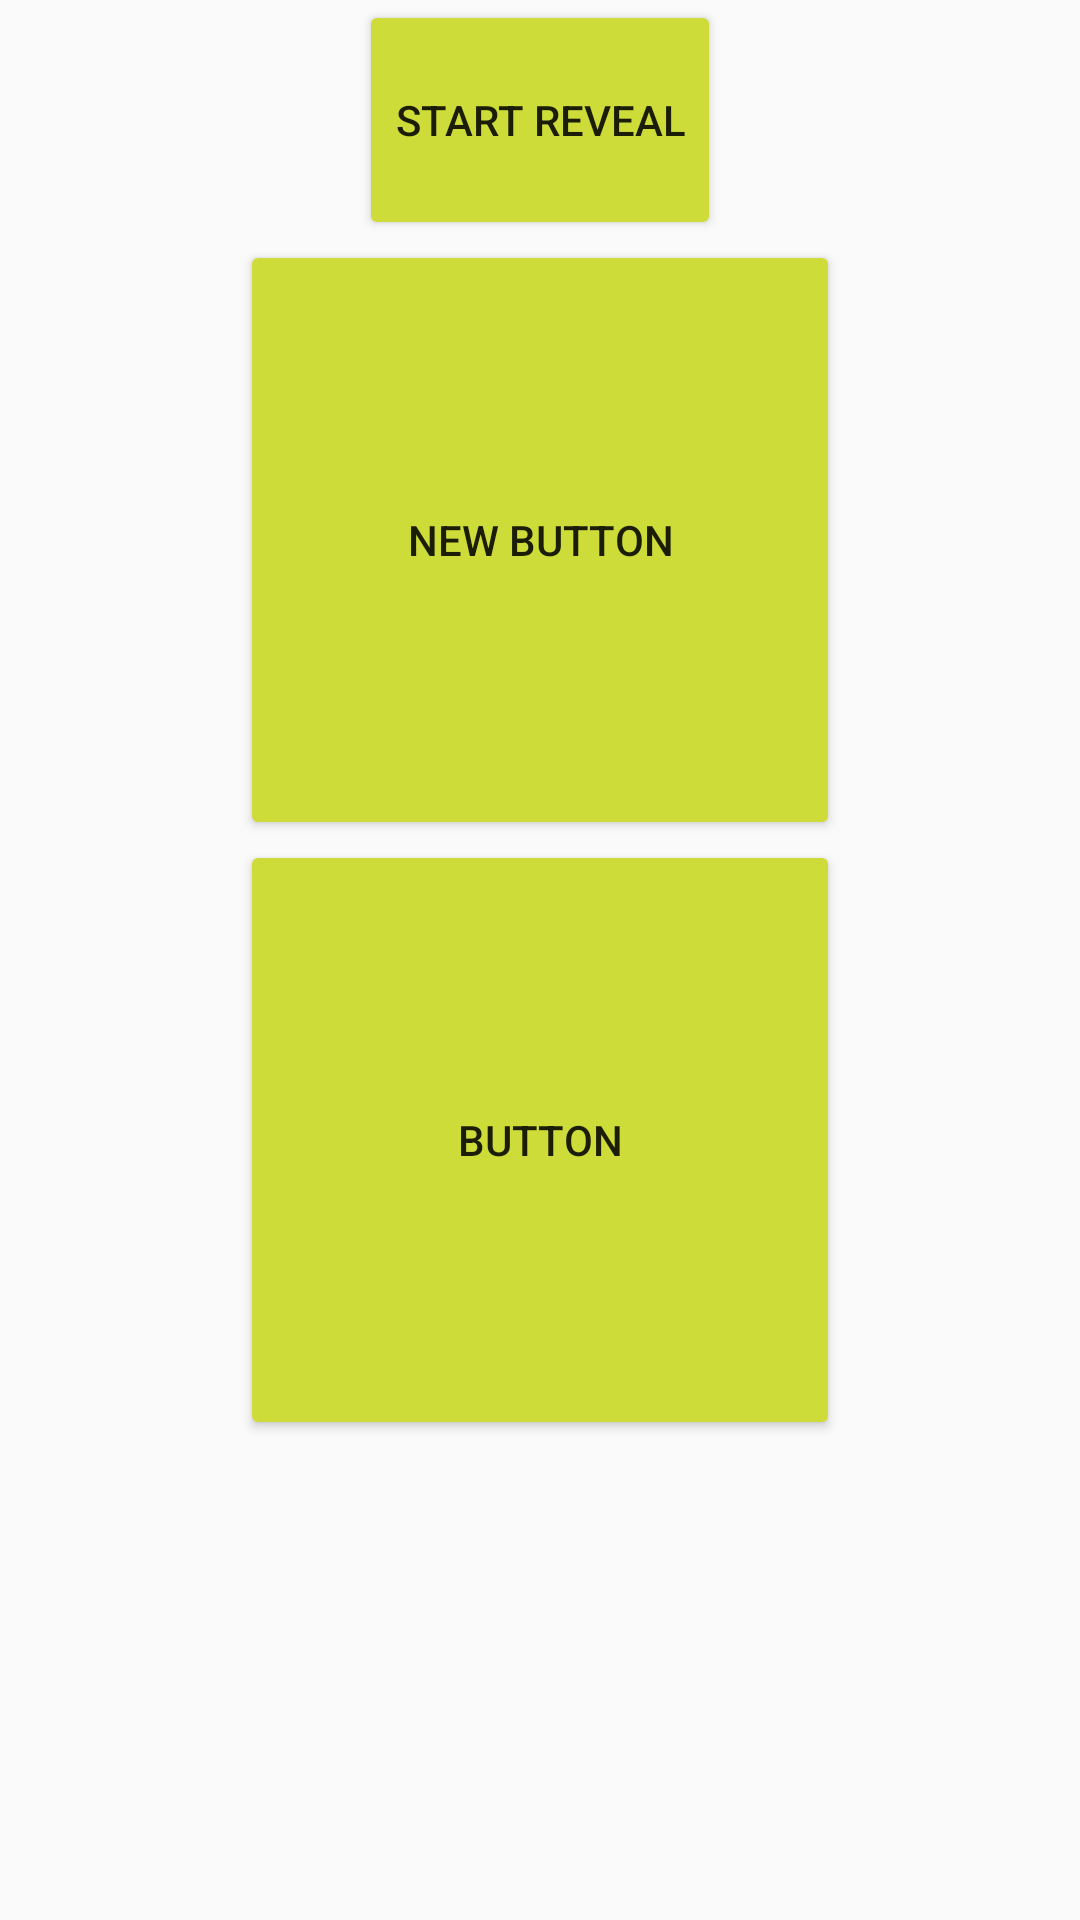

Here is an Android app screen rendered from its layout file. Give the layout XML and the strings, colors and styles it references.
<!-- AndroidManifest.xml: application theme AppTheme -->
<!-- res/layout/activity_main.xml -->
<LinearLayout xmlns:android="http://schemas.android.com/apk/res/android"
    xmlns:tools="http://schemas.android.com/tools"
    android:layout_width="match_parent"
    android:layout_height="match_parent"
    android:gravity="center_horizontal"
    android:orientation="vertical"
    android:paddingTop="@dimen/activity_vertical_margin"
    android:theme="@style/AppTheme"
    tools:context=".MainActivity">

    <Button
        android:id="@+id/button3"
        android:layout_width="wrap_content"
        android:layout_height="80dp"
        android:text="Start Reveal" />

    <Button
        android:id="@+id/button4"
        android:layout_width="200dp"
        android:layout_height="200dp"
        android:text="New Button" />

    <Button
        android:id="@+id/button5"
        android:layout_width="200dp"
        android:layout_height="200dp"
        android:text="Button" />
</LinearLayout>
<!-- resources referenced by this layout -->
<resources>
  <style name="AppTheme" parent="Theme.AppCompat.Light.DarkActionBar">
          
          <item name="android:colorPrimaryDark">#673AB7</item>
          <item name="colorPrimary">#00BCD4</item>
          <item name="colorControlHighlight">#673AB7</item>
          <item name="colorButtonNormal">#CDDC39</item>
          <item name="android:windowContentTransitions">true</item>
      </style>
</resources>
